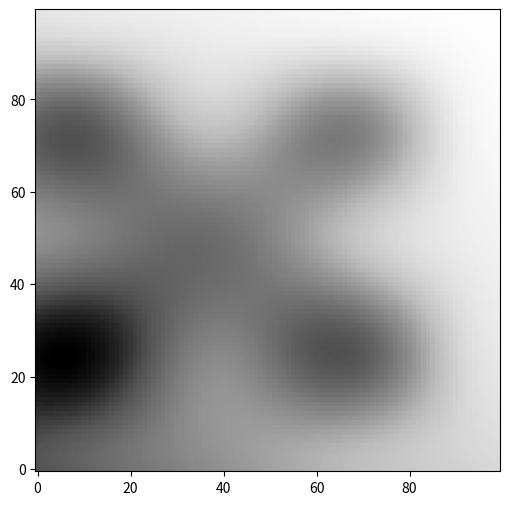
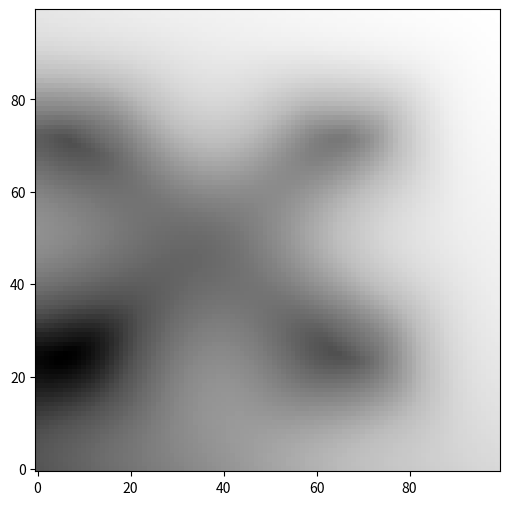
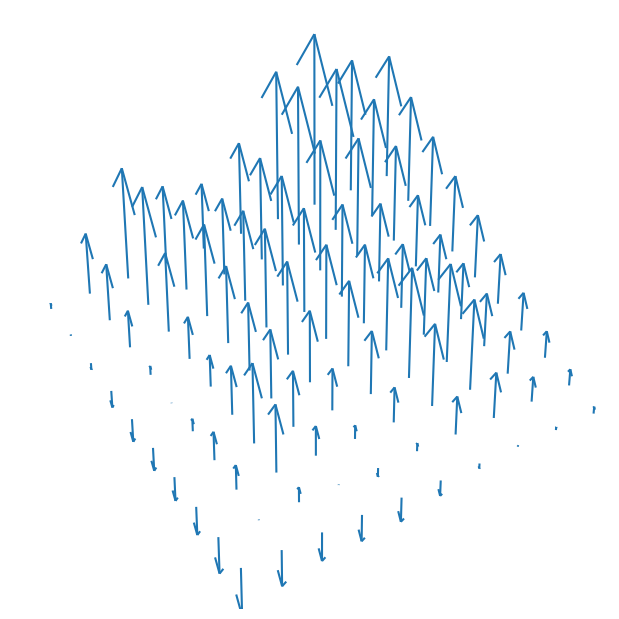

Recreate these plots in Python, in order. (Note: this script raises an exception after producing the figures.)
import numpy as np
from matplotlib import pyplot as plt
from pathlib import Path
from scipy.ndimage.morphology import grey_erosion


# Paths
project_path = Path('..') / Path('..')
defence_folder = project_path / Path('phd') / Path('defence')

# Create data
sigma = 0.4
x = np.linspace(-0.6, 1, 100)
y = np.linspace(-1, 1, 100)
x, y = np.meshgrid(x, y)
z = np.sin(2 * np.pi * 0.5 * x)**2 * np.sin(2 * np.pi * 0.5 * y)**2 + \
    np.exp(-(x**2 + y**2) / (2 * sigma**2)) + \
    np.exp(-x*0.5-y*0.5)
# z = np.exp(-(x**2 + y**2) / (2 * sigma**2))
# z += np.exp(-((x-0.5)**2 + (y-0.1)**2) / (2 * sigma**2))
# z *= np.sin(2 * np.pi * x)**2 * np.sin(0.5 * np.pi * 2 * y)**2
# z += np.exp(-((x+0.7)**2 + (y+0.3)**2) / (2 * sigma**2))

# Structuring element
offset = 1
sigma = 0.8
x_b = np.linspace(-1, 1, 25)
y_b = np.linspace(-1, 1, 25)
x_b, y_b = np.meshgrid(x_b, y_b)
b = np.exp(-(x_b**2 + y_b**2) / (2 * sigma**2))
m = np.max(b)

# Erosion
z_ero = grey_erosion(z, structure=b)

plt.figure(figsize=(6, 6))
plt.imshow(z, cmap='Greys', aspect='auto', origin='lower')

plt.figure(figsize=(6, 6))
plt.imshow(z_ero, cmap='Greys', aspect='auto', origin='lower')

# Creating 3D figure
zoom = 1.2
fig = plt.figure(figsize=(6, 6))
ax = plt.axes(projection='3d')
ax.view_init(elev=45, azim=-30)

ax.invert_yaxis()
plt.axis('off')
plt.subplots_adjust(left=0, right=1, top=1, bottom=0, wspace=0, hspace=0)
ax.set_box_aspect(aspect=None, zoom=zoom)
# ax.set_facecolor((227 / 255, 232 / 255, 237 / 255, 1))

r = 10
# ax.plot_surface(x, y, z, cmap='Greys', edgecolor='none')
ax.quiver(x[::r, ::r], y[::r, ::r], np.zeros_like(z_ero)[::r, ::r]+m,
          np.zeros_like(x)[::r, ::r], np.zeros_like(y)[::r, ::r], z_ero[::r, ::r])
ax.set_zlim(np.min(z), np.max(z))

plt.savefig(defence_folder / Path('quiver_surface.png'), transparent=True)

plt.show()
